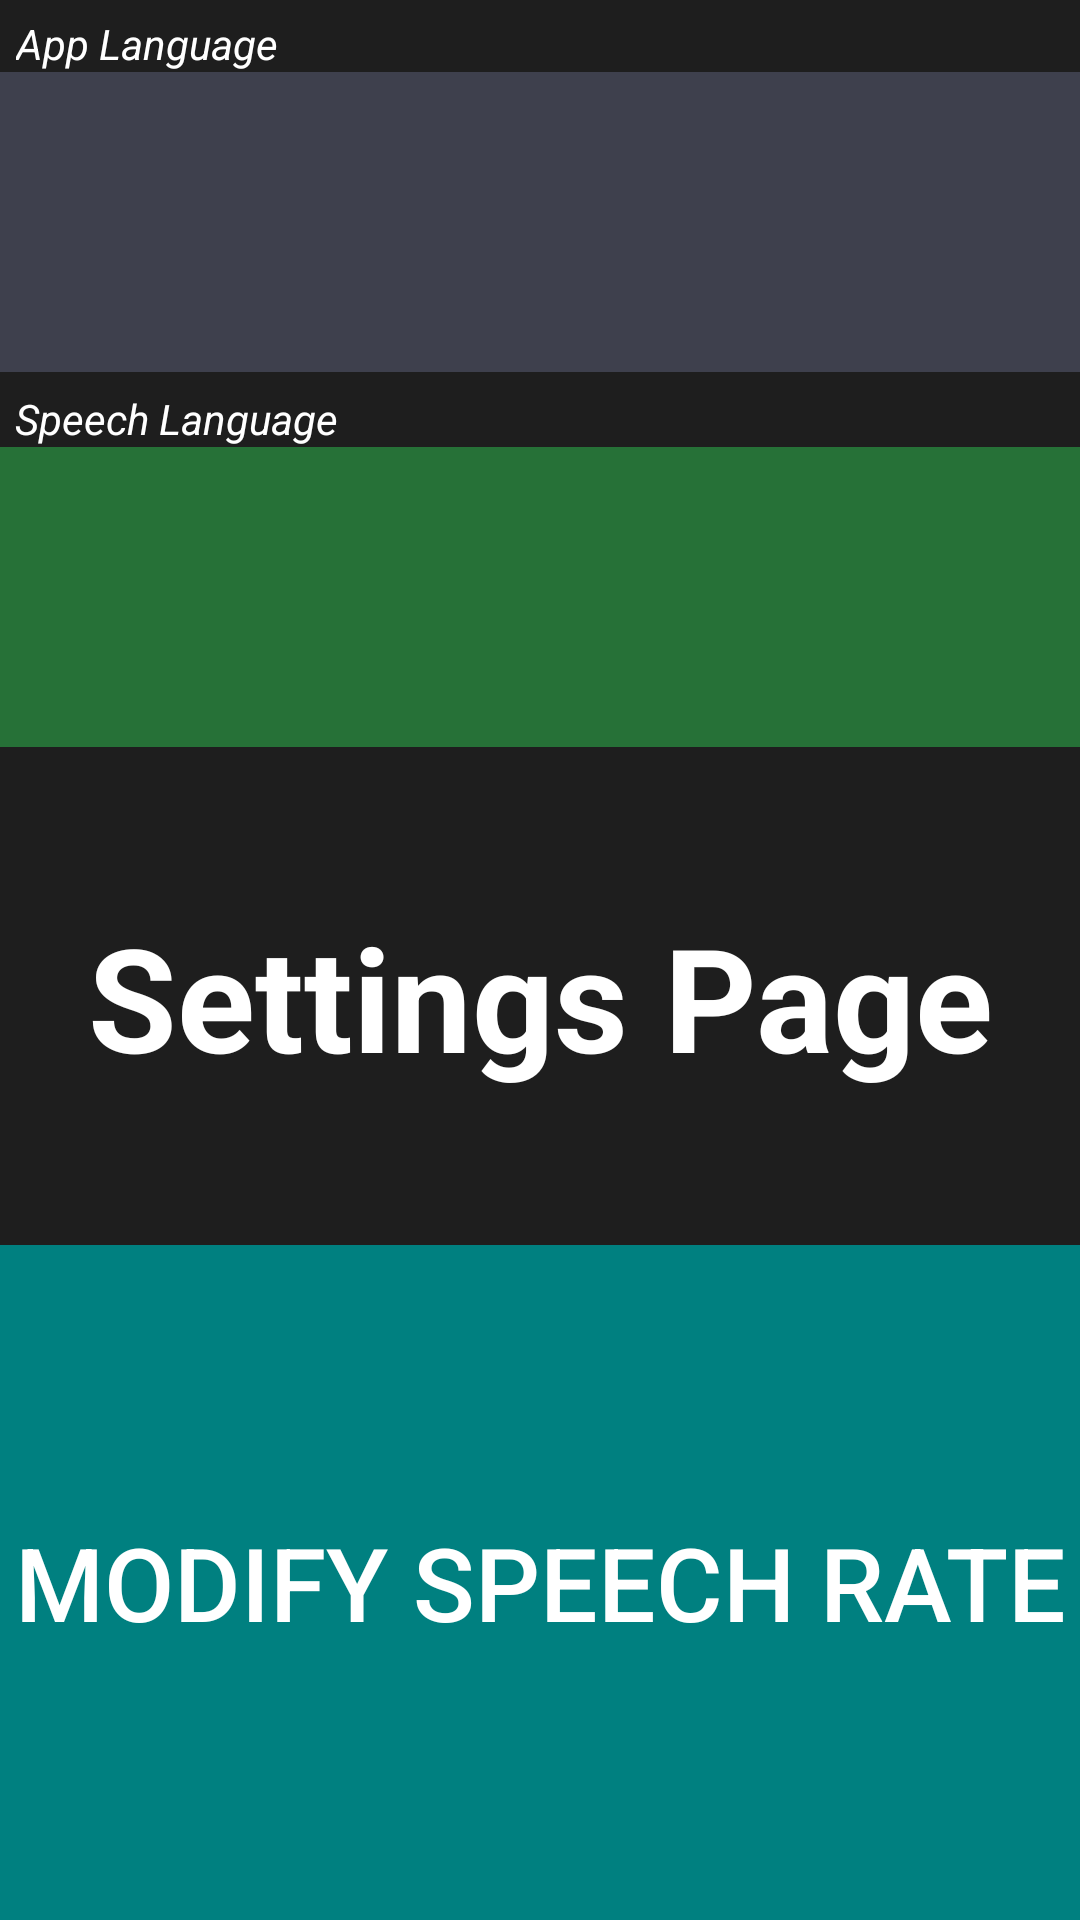

Produce the Android XML layout that renders to this screen, including the resource entries it uses.
<!-- AndroidManifest.xml: application theme AppTheme -->
<!-- res/layout/settings_activity.xml -->
<?xml version="1.0" encoding="utf-8"?>
<androidx.constraintlayout.widget.ConstraintLayout xmlns:android="http://schemas.android.com/apk/res/android"
    xmlns:app="http://schemas.android.com/apk/res-auto"
    xmlns:tools="http://schemas.android.com/tools"
    android:layout_width="match_parent"
    android:layout_height="match_parent"
    android:background="@color/background"
    tools:context=".MainActivity">

    <TextView
        android:id="@+id/label_for_app_language_spinner"
        android:layout_width="wrap_content"
        android:layout_height="wrap_content"
        android:text="@string/app_language"
        android:textColor="@color/white"
        app:layout_constraintBottom_toTopOf="@+id/app_language_spinner"
        app:layout_constraintEnd_toEndOf="parent"
        app:layout_constraintHorizontal_bias="0.02"
        app:layout_constraintStart_toStartOf="parent"
        android:textStyle="italic"/>

    <Spinner
        android:id="@+id/app_language_spinner"
        android:layout_width="match_parent"
        android:layout_height="@dimen/spinner_height"
        android:layout_marginTop="24dp"
        android:accessibilityLiveRegion="polite"
        android:accessibilityTraversalAfter="@id/label_for_app_language_spinner"
        android:background="@color/color_gray"
        android:contentDescription="@string/change_app_language_description"
        android:gravity="center"
        android:text="@string/change_language"
        android:textAlignment="center"
        android:textColor="@color/white"
        android:textSize="@dimen/button_text_size"
        app:layout_constraintEnd_toEndOf="parent"
        app:layout_constraintHorizontal_bias="0.0"
        app:layout_constraintStart_toStartOf="parent"
        app:layout_constraintTop_toTopOf="parent" />


    <TextView
        android:id="@+id/label_for_speech_language_spinner"
        android:layout_width="wrap_content"
        android:layout_height="wrap_content"
        android:accessibilityLiveRegion="polite"
        android:accessibilityTraversalAfter="@id/app_language_spinner"
        android:text="@string/speech_language"
        android:textColor="@color/white"
        android:textStyle="italic"
        app:layout_constraintBottom_toTopOf="@+id/speech_language_spinner"
        app:layout_constraintEnd_toEndOf="parent"
        app:layout_constraintHorizontal_bias="0.02"
        app:layout_constraintStart_toStartOf="parent" />

    <Spinner
        android:id="@+id/speech_language_spinner"
        android:layout_width="match_parent"
        android:layout_height="@dimen/spinner_height"
        android:layout_marginTop="25dp"
        android:accessibilityLiveRegion="polite"
        android:accessibilityTraversalAfter="@id/label_for_speech_language_spinner"
        android:background="@color/color_green"
        android:contentDescription="@string/change_speech_language_description"
        android:gravity="center"
        android:text="@string/change_language"
        android:textAlignment="center"
        android:textColor="@color/white"
        android:textSize="@dimen/button_text_size"
        app:layout_constraintEnd_toEndOf="parent"
        app:layout_constraintHorizontal_bias="0.0"
        app:layout_constraintStart_toStartOf="parent"
        app:layout_constraintTop_toBottomOf="@+id/app_language_spinner" />

    <TextView
        android:id="@+id/options_title_txtV"
        android:layout_width="wrap_content"
        android:layout_height="wrap_content"
        android:accessibilityLiveRegion="polite"
        android:accessibilityTraversalBefore="@id/label_for_app_language_spinner"
        android:text="@string/settings"
        android:paddingHorizontal="20dp"

        android:textAlignment="center"
        android:textColor="@color/white"
        android:textSize="@dimen/text_size_title"
        android:textStyle="bold"
        app:layout_constraintBottom_toTopOf="@+id/modify_speech_rate_btn"
        app:layout_constraintEnd_toEndOf="parent"
        app:layout_constraintStart_toStartOf="parent"
        app:layout_constraintTop_toBottomOf="@+id/speech_language_spinner"
        app:layout_constraintVertical_bias=".5" />


    <androidx.appcompat.widget.AppCompatButton
        android:id="@+id/modify_speech_rate_btn"
        android:layout_width="match_parent"
        android:layout_height="@dimen/button_height"
        android:accessibilityLiveRegion="polite"
        android:accessibilityTraversalAfter="@id/speech_language_spinner"
        android:accessibilityTraversalBefore="@id/app_language_spinner"
        android:background="@color/button_color1"
        android:contentDescription="@string/modify_speech_rate_content_description"
        android:text="@string/modify_speech_rate"
        android:textColor="@color/white"
        android:textSize="@dimen/button_text_size"
        app:layout_constraintBottom_toBottomOf="parent"
        app:layout_constraintEnd_toEndOf="parent"
        app:layout_constraintHorizontal_bias="0.0"
        app:layout_constraintStart_toStartOf="parent"
        android:stateListAnimator="@animator/button_tap_effect"
        />


</androidx.constraintlayout.widget.ConstraintLayout>
<!-- resources referenced by this layout -->
<resources>
  <color name="background">#1E1E1E</color>
  <color name="button_color1">#008080</color>
  <color name="color_gray">#3E404D</color>
  <color name="color_green">#267137</color>
  <color name="white">#FFFFFFFF</color>
  <dimen name="button_height">225dp</dimen>
  <dimen name="button_text_size">34sp</dimen>
  <dimen name="spinner_height">100dp</dimen>
  <dimen name="text_size_title">48sp</dimen>
  <string name="app_language">App Language</string>
  <string name="change_app_language_description">Change the language of the app UI.</string>
  <string name="change_language">Change Language</string>
  <string name="change_speech_language_description">Change the language of the Speech.</string>
  <string name="modify_speech_rate">Modify Speech Rate</string>
  <string name="modify_speech_rate_content_description">Change the speech rate</string>
  <string name="settings">Settings Page</string>
  <string name="speech_language">Speech Language</string>
  <style name="AppTheme" parent="Theme.Material3.DayNight.NoActionBar">
          
          <item name="android:statusBarColor">@color/transparent</item>
      </style>
  <color name="transparent">#00000000</color>
</resources>
